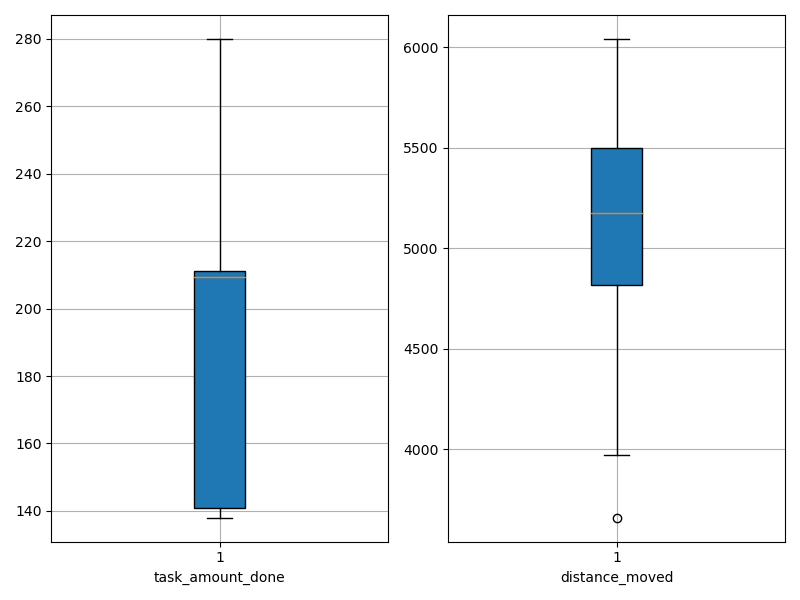

Source data for this figure (header and first rows):
agent_id, task_amount_done, distance_moved
0, 278.0, 5494
1, 209.0, 4876
2, 142.0, 5143
3, 139.0, 4597
4, 212.0, 3971
5, 138.0, 5579
6, 140.0, 5205
7, 208.0, 5216
8, 211.0, 5000
9, 212.0, 5540
10, 141.0, 5525
11, 140.0, 3661
12, 212.0, 6042
13, 208.0, 5149
14, 139.0, 4452
15, 210.0, 4980
16, 280.0, 5206
17, 211.0, 4638
18, 210.0, 5394
19, 210.0, 5570
